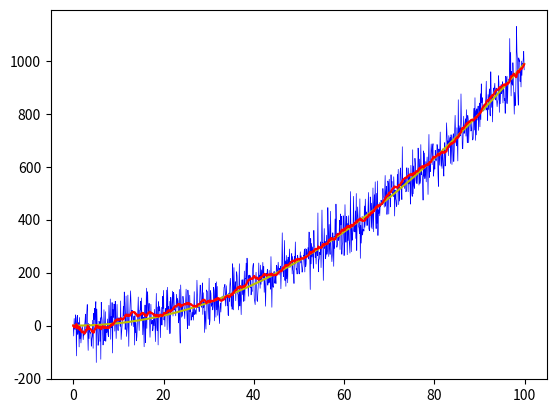

Here is the Python script that generated this plot:
import numpy as np
from matplotlib import pyplot as plt


class KalmanFilter(object):
  """
  Kalman Filter using a constant acceleration motion model
  """

  def __init__(self, dt, u, sigma_a, sigma_z):
    self.dt = dt
    self.u = u
    self.sigma_a = sigma_a
    self.sigma_z = sigma_z
    self.A = np.matrix([[1, self.dt], [0, 1]])
    self.B = np.matrix([[(self.dt**2)/2], [self.dt]])
    self.R = np.matrix(
        [
            [(self.dt**4)/4, (self.dt**3)/2],
            [(self.dt**3)/2, self.dt**2]
        ]
    ) * self.sigma_a ** 2
    self.Q = sigma_z ** 2
    self.P = np.eye(self.A.shape[1])
    self.C = np.matrix([[1, 0]])
    self.x = np.matrix([[0], [0]])
    self.I = np.eye(self.C.shape[1])

  def predict(self):
    self.x = np.dot(self.A, self.x) + np.dot(self.B, self.u)
    self.P = np.dot(np.dot(self.A, self.P), self.A.T) + self.R
    return self.x

  def update(self, z):
    S = np.dot(self.C, np.dot(self.P, self.C.T)) + self.Q
    K = np.dot(self.P, np.dot(self.C.T, np.linalg.inv(S)))
    self.x = self.x + K*(z-np.dot(self.C, self.x))
    self.P = np.dot((self.I - (K*self.C)), self.P)


def main():
  dt = 0.1

  t = np.arange(0, 100, dt)

  # real
  real_x = 0.1*((t**2)-t)

  u = 1
  sigma_a = 0.25
  sigma_z = 2.0
  kf = KalmanFilter(dt, u, sigma_a, sigma_z)

  predictions = []
  measurements = []

  for x in real_x:
    z = kf.C.item(0)*x + np.random.normal(0, 50)

    measurements.append(z)
    x_kf = kf.predict().item(0)
    kf.update(z)

    predictions.append(x_kf)

  fig = plt.figure()

  plt.plot(t, measurements, label='Measurements', color='b', linewidth=0.5)
  plt.plot(t, np.array(real_x), label='Real Track',
           color='y', linewidth=1.5)
  plt.plot(t, predictions,
           label='Kalman Filter Prediction', color='r', linewidth=1.5)
  plt.show()


if __name__ == "__main__":
  main()
